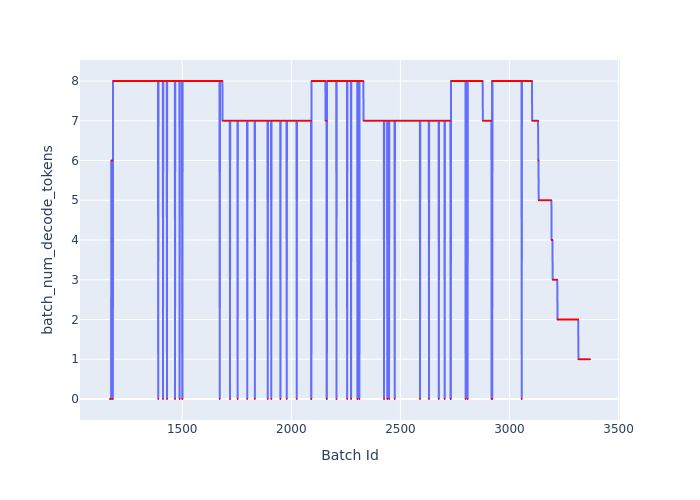

Data behind this chart, as committed beside it:
Batch Id, batch_num_decode_tokens
1169, 0
1170, 0
1171, 0
1172, 0
1173, 0
1174, 0
1175, 6
1176, 6
1177, 6
1178, 6
1179, 6
1180, 6
1181, 0
1182, 0
1183, 8
1184, 8
1185, 8
1186, 8
1187, 8
1188, 8
1189, 8
1190, 8
1191, 8
1192, 8
1193, 8
1194, 8
1195, 8
1196, 8
1197, 8
1198, 8
1199, 8
1200, 8
1201, 8
1202, 8
1203, 8
1204, 8
1205, 8
1206, 8
1207, 8
1208, 8
1209, 8
1210, 8
1211, 8
1212, 8
1213, 8
1214, 8
1215, 8
1216, 8
1217, 8
1218, 8
1219, 8
1220, 8
1221, 8
1222, 8
1223, 8
1224, 8
1225, 8
1226, 8
1227, 8
1228, 8
... 2,141 more rows
